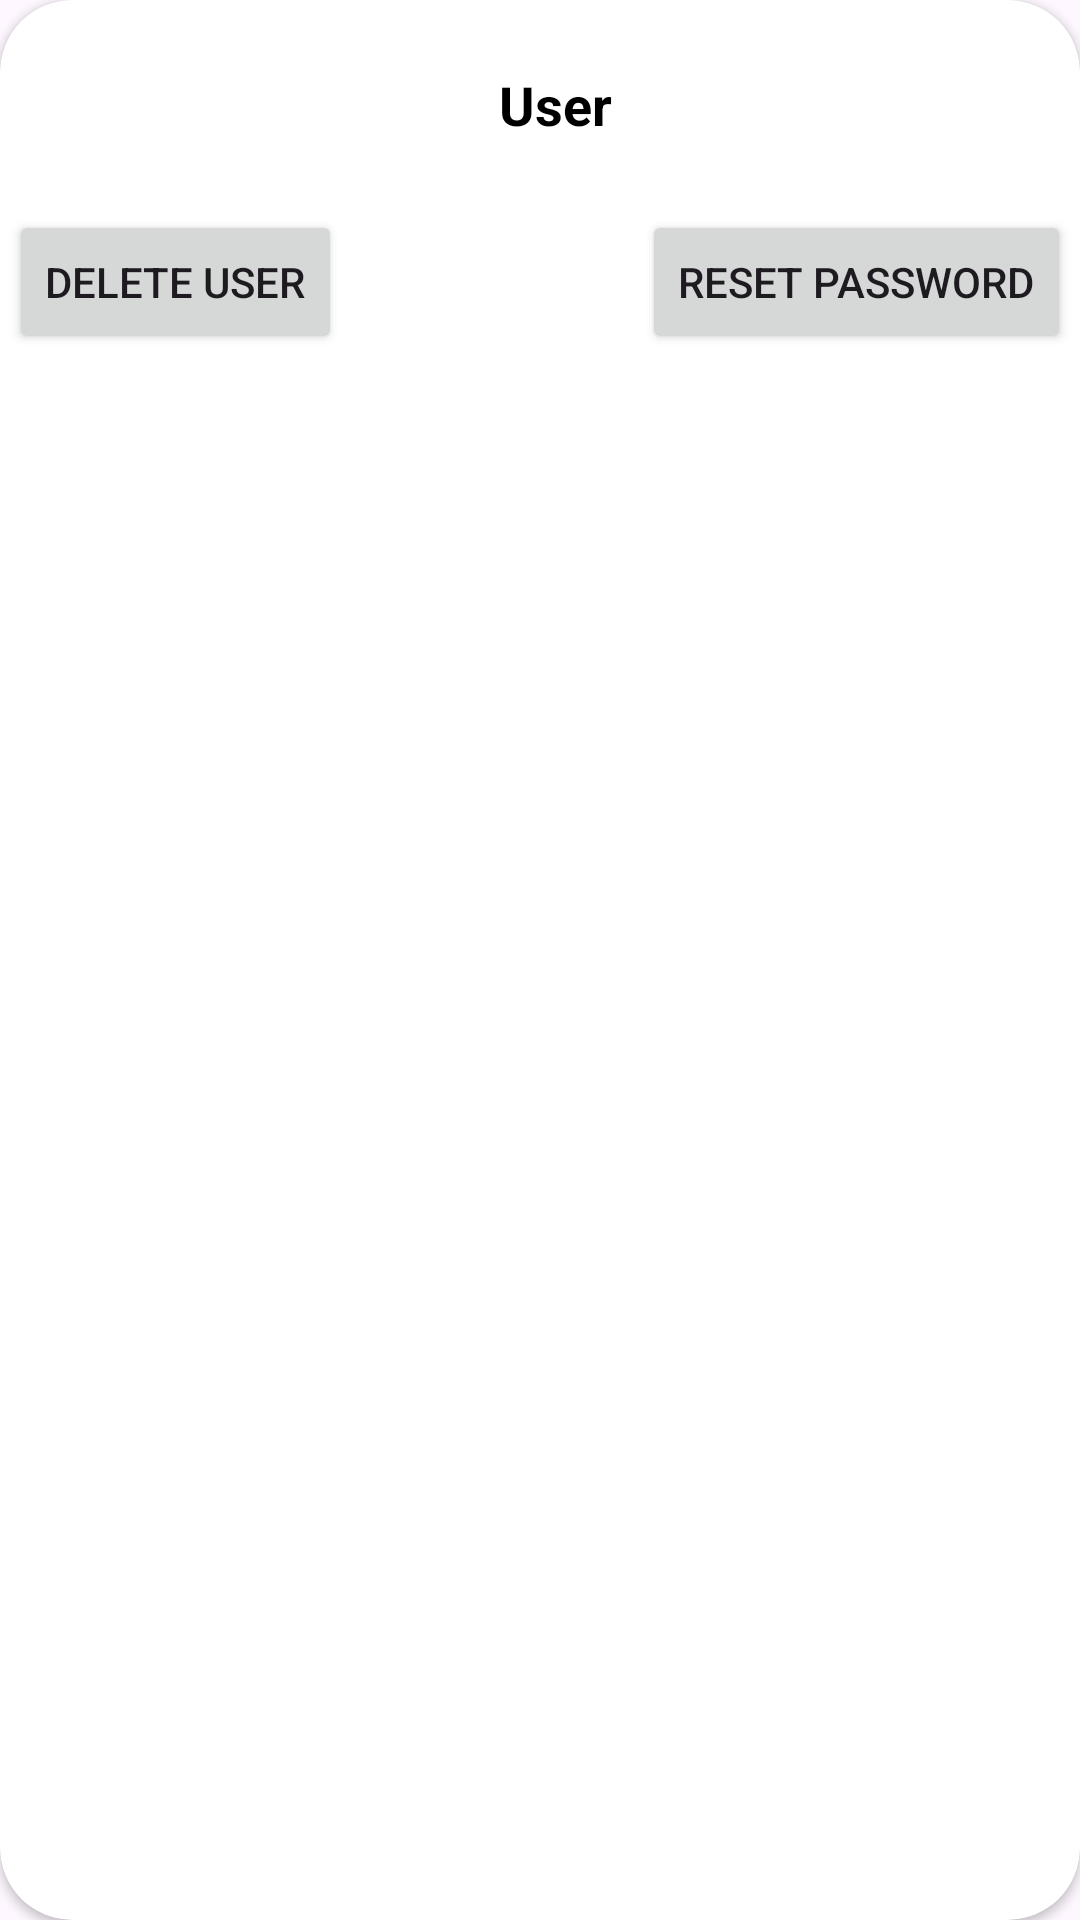

Android layout source for this screen:
<!-- AndroidManifest.xml: application theme Theme.MyFireBaseApp -->
<!-- res/layout/single_element.xml -->
<?xml version="1.0" encoding="utf-8"?>
<androidx.cardview.widget.CardView
        xmlns:android="http://schemas.android.com/apk/res/android"
        android:layout_width="match_parent"
        android:layout_height="wrap_content"
        xmlns:app="http://schemas.android.com/apk/res-auto"
        android:layout_margin="20dp"
        app:cardCornerRadius="24dp"
        android:layout_marginBottom="24dp"
        app:cardBackgroundColor="@color/white"
        android:minHeight="70dp"
        android:elevation="10dp">

    <RelativeLayout
            android:layout_width="match_parent"
            android:id="@+id/relativeLayout"
            android:layout_height="match_parent"
    >
        <TextView
                android:id="@+id/user"
                android:layout_width="match_parent"
                android:layout_height="70dp"
                android:layout_marginStart="10dp"
                android:textColor="@color/black"
                android:gravity="center"
                android:text="User"
                android:textSize="18sp"
                android:textStyle="bold"
        />
        <Button
                android:text="Delete User"
                android:layout_width="wrap_content"
                android:layout_height="wrap_content"
                android:layout_below="@id/user"
                android:layout_marginStart="3dp"
                android:id="@+id/Deleteu"/>
        <Button
                android:text="Reset Password"
                android:layout_width="wrap_content"
                android:layout_height="wrap_content"
                android:layout_alignParentEnd="true"
                android:layout_marginEnd="3dp"
                android:layout_below="@id/user"
                android:id="@+id/Resettu"/>

    </RelativeLayout>


</androidx.cardview.widget.CardView>
<!-- resources referenced by this layout -->
<resources>
  <color name="black">#FF000000</color>
  <color name="white">#FFFFFFFF</color>
  <style name="Theme.MyFireBaseApp" parent="Base.Theme.MyFireBaseApp" />
  <style name="Base.Theme.MyFireBaseApp" parent="Theme.Material3.DayNight.NoActionBar">
          
          
      </style>
</resources>
